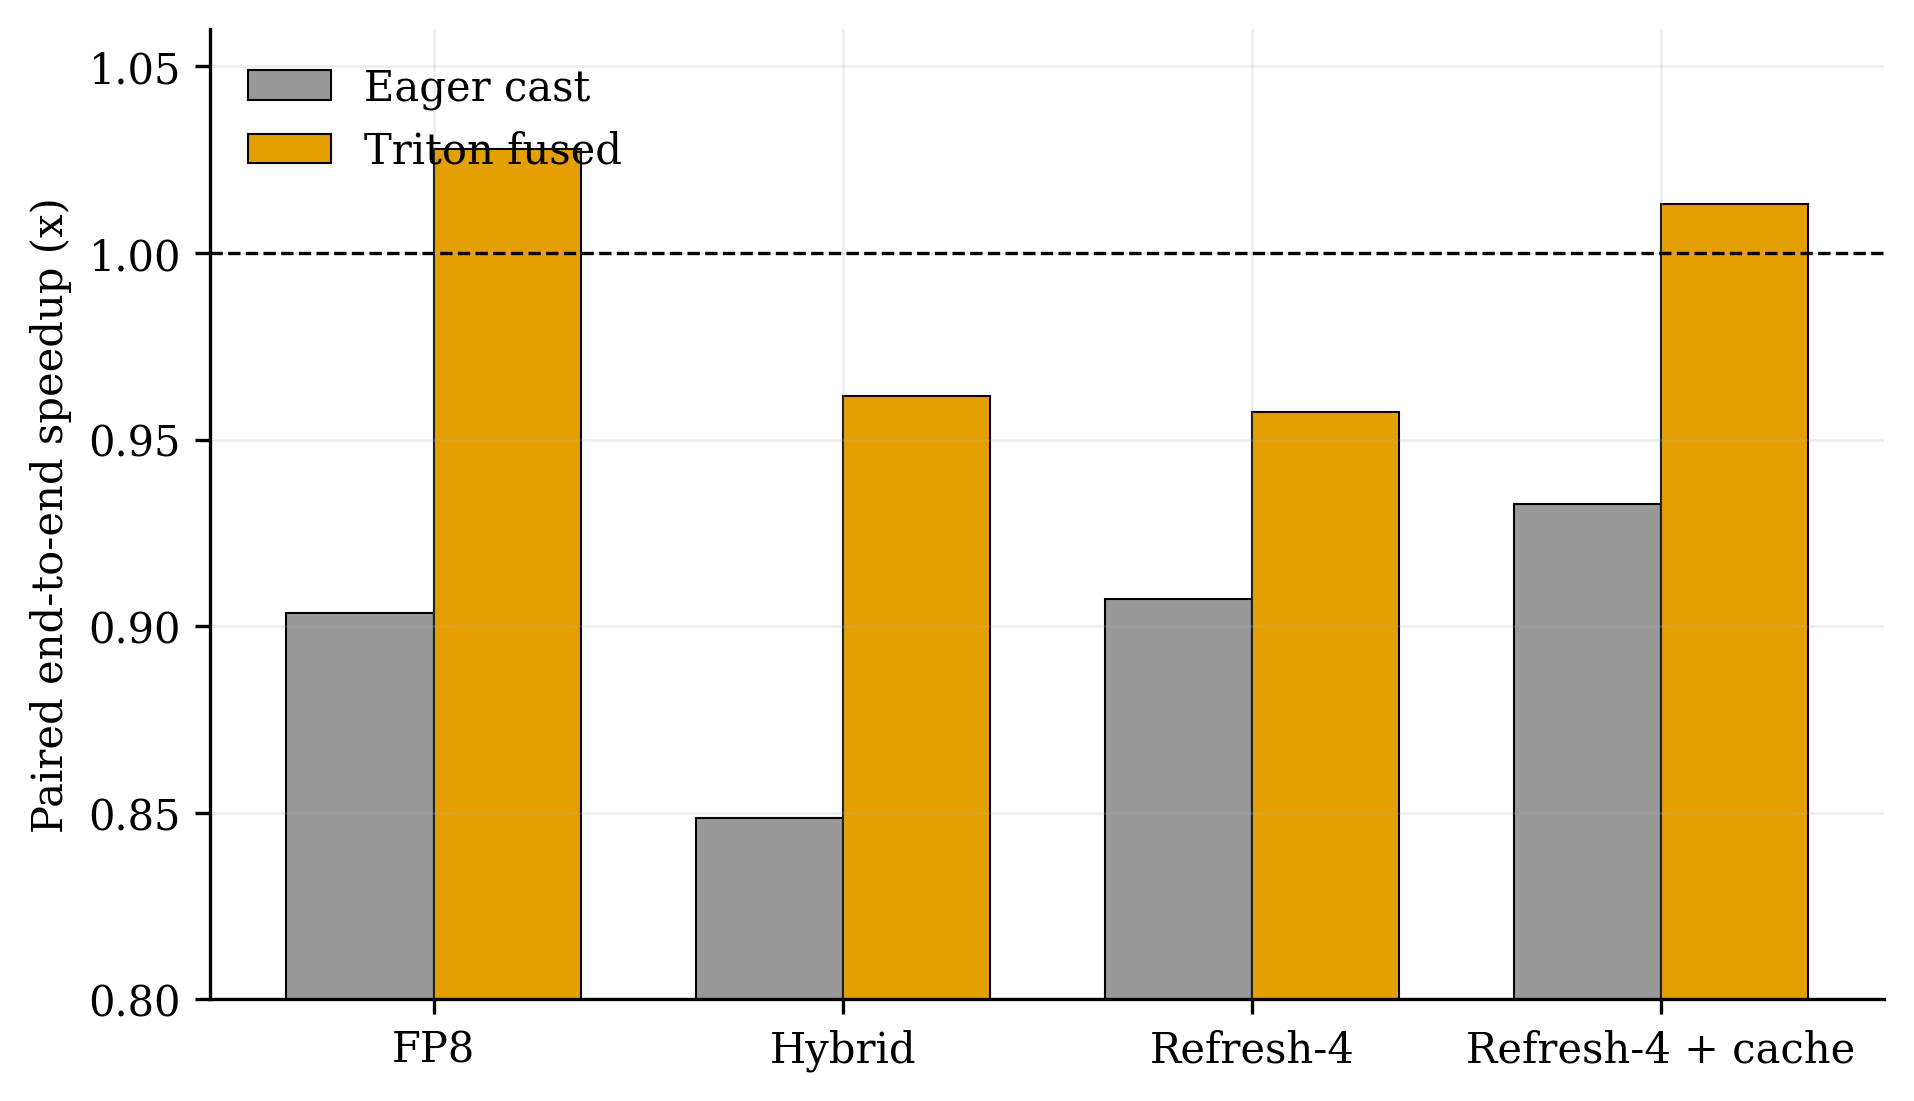

Source data for this figure (header and first rows):
implementation, method, label, speedup, ssim
Eager cast, fp8, FP8, 0.9036, 0.672
Eager cast, hybrid, Hybrid, 0.8486, 0.709
Eager cast, hybrid_refresh4, Refresh-4, 0.9073, 0.8367
Eager cast, hybrid_refresh4_cache008, Refresh-4 + cache, 0.9328, 0.8301
Triton fused, fp8, FP8, 1.028, 0.6769
Triton fused, hybrid, Hybrid, 0.9617, 0.6644
Triton fused, hybrid_refresh4, Refresh-4, 0.9574, 0.8592
Triton fused, hybrid_refresh4_cache008, Refresh-4 + cache, 1.013, 0.8461
